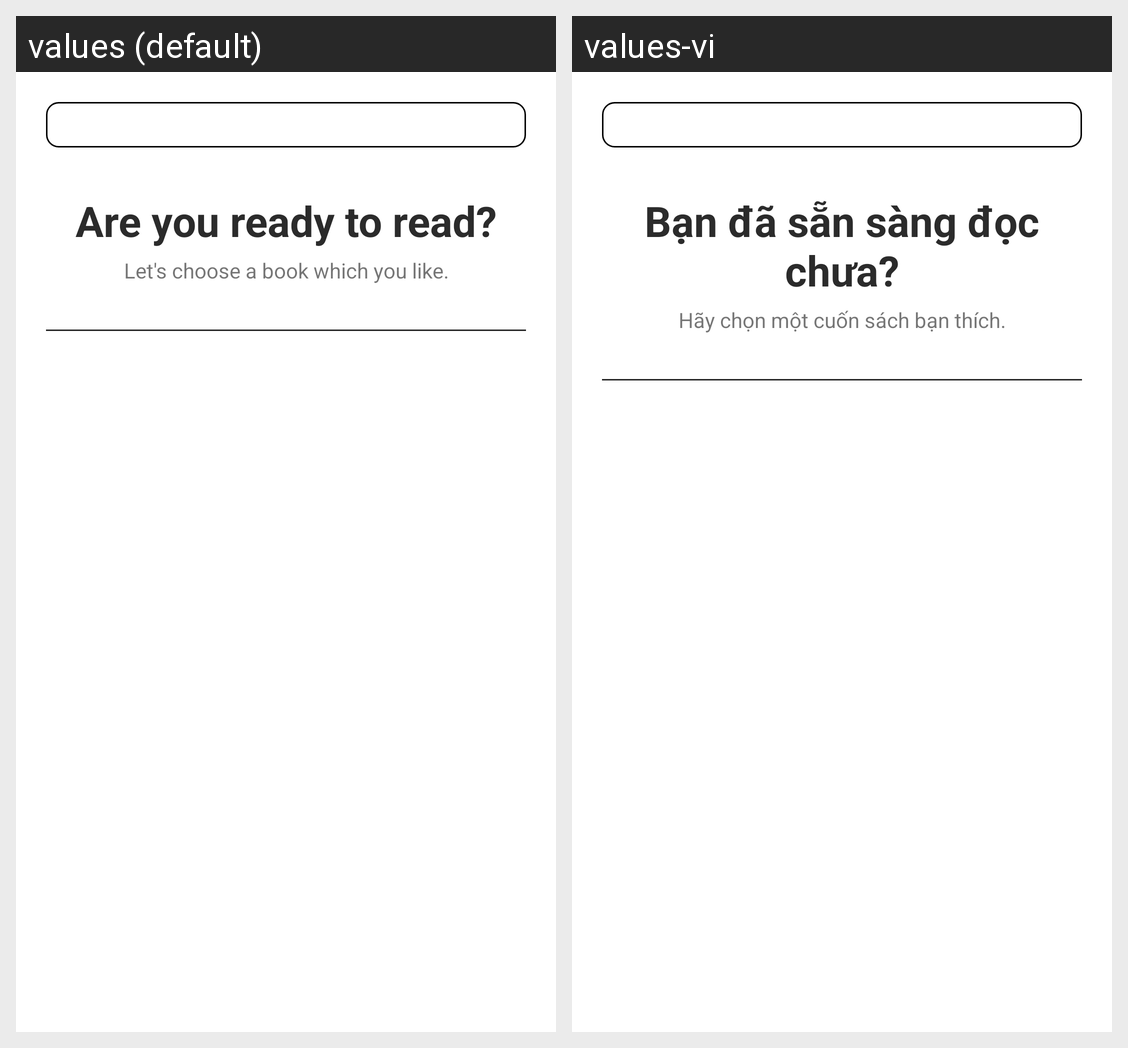

The Android screen above is rendered under two locales of the same app. Produce the string resources it draws, with the default and per-locale values.
Android screen res/layout/fragment_home.xml rendered under 2 locales, left to right: values (default), values-vi. Device: Nexus 5 (rendered at 1080×1920; each locale shown at half size, 540×960, under a caption strip naming it); theme Theme.ITBook.
Strings drawn on this screen, with the default value and each locale's value (text and hints the layout hard-codes, and strings that could not be matched under every locale, appear in the picture but are not listed):

text_title_welcome
  values: Are you ready to read?
  values-vi: Bạn đã sẵn sàng đọc chưa?

text_content_welcome
  values: Let's choose a book which you like.
  values-vi: Hãy chọn một cuốn sách bạn thích.
